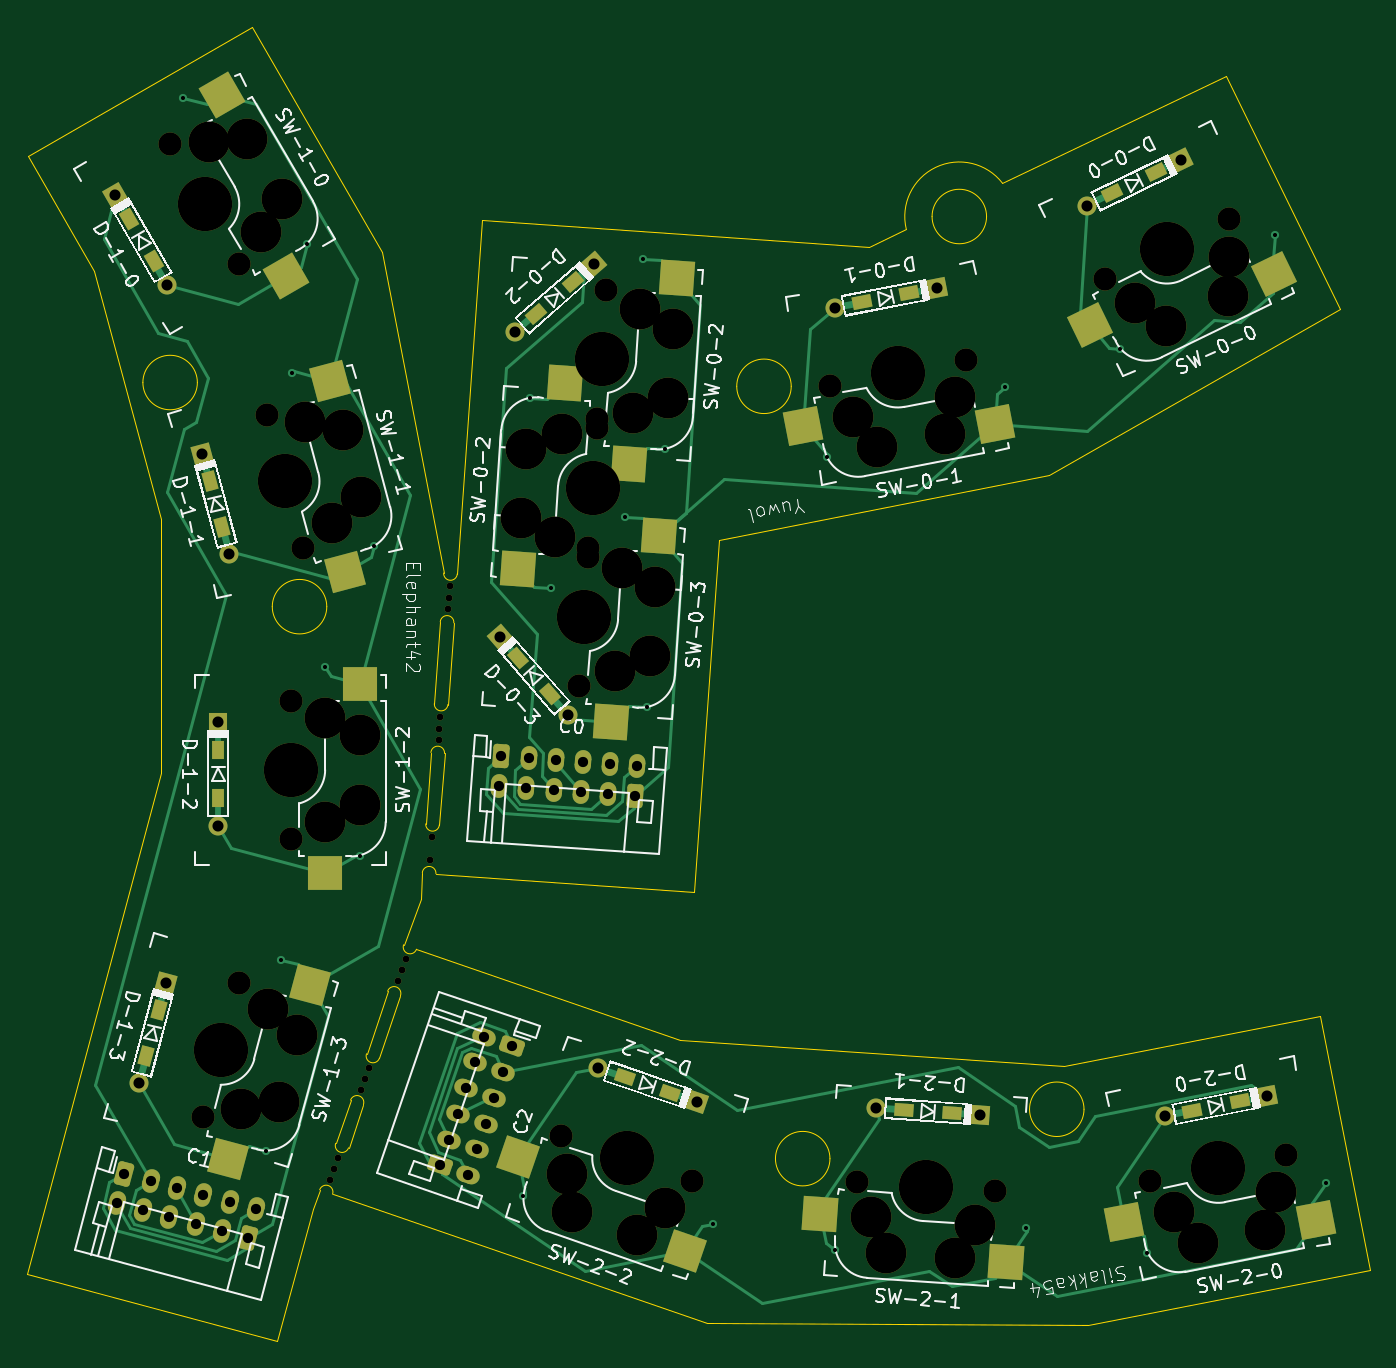
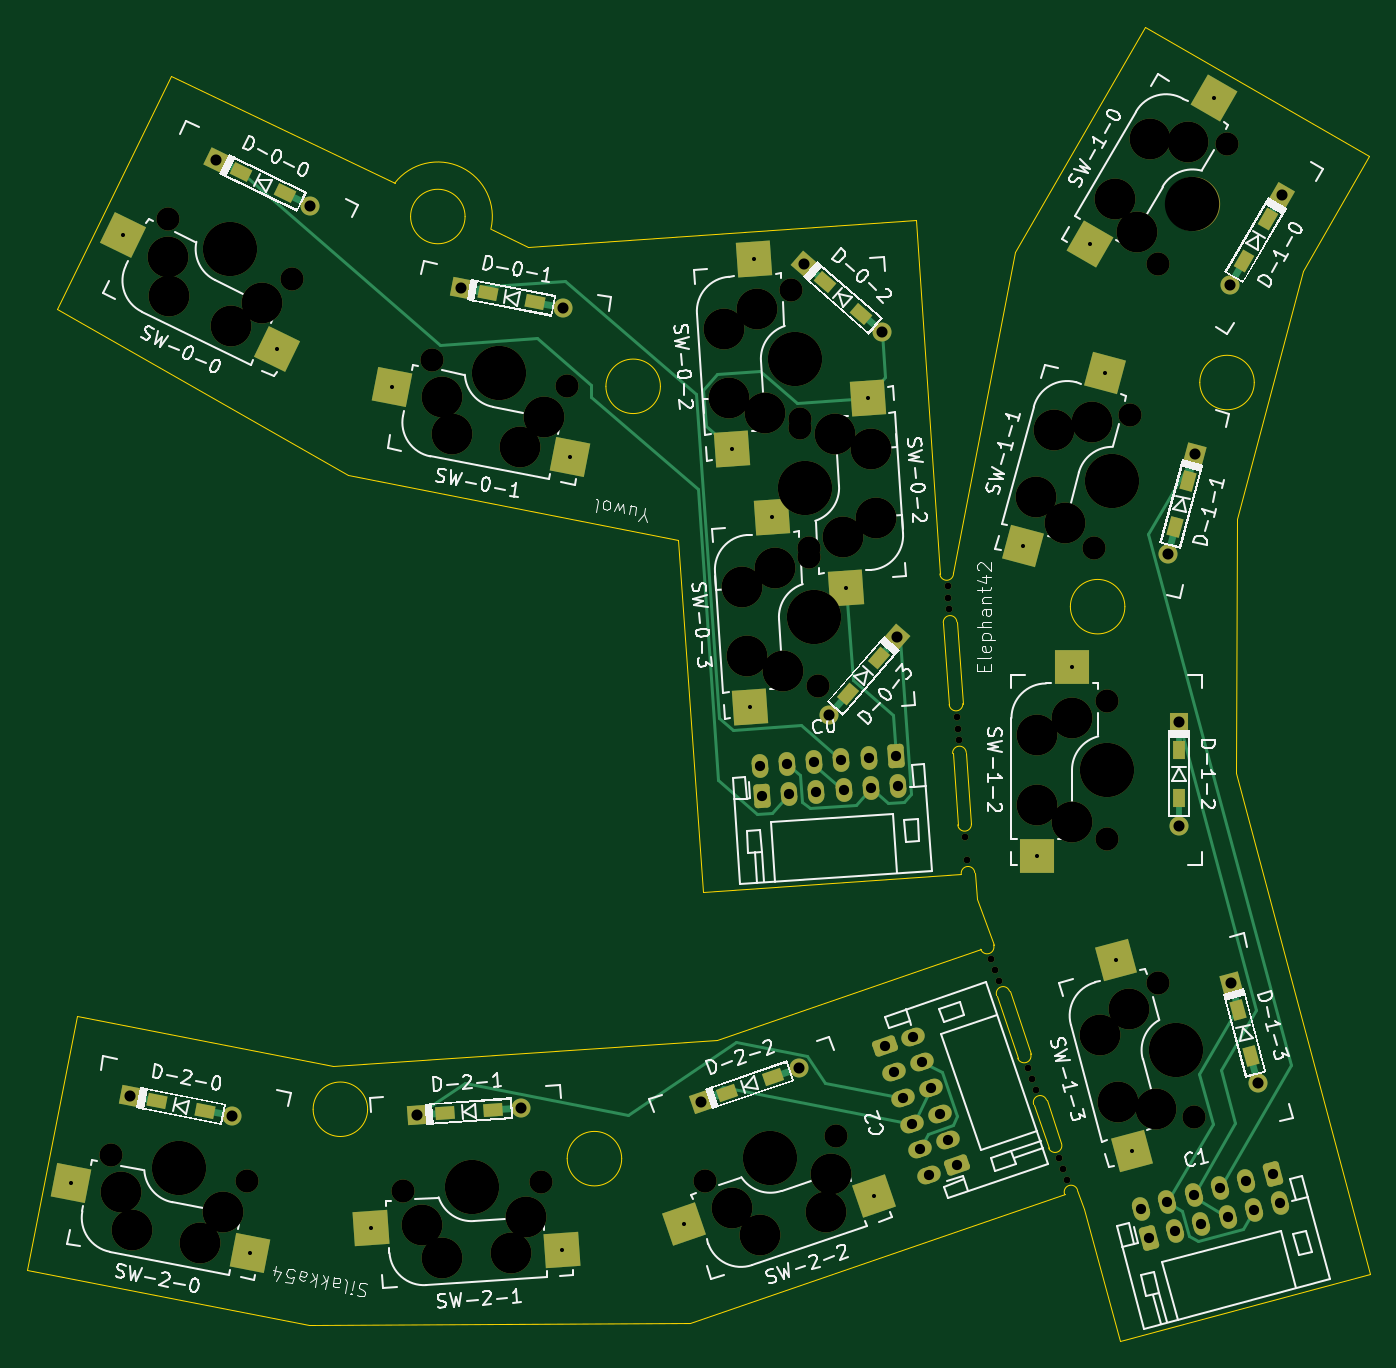
Circuit board: 11 layer files. Board 98.5 x 96.4 mm.
- bottom_copper: thumb_bundle_3-B_Cu.gbr (16105 bytes)
- bottom_mask: thumb_bundle_3-B_Mask.gbr (9735 bytes)
- paste: thumb_bundle_3-B_Paste.gbr (3285 bytes)
- bottom_silk: thumb_bundle_3-B_Silkscreen.gbr (84964 bytes)
- outline: thumb_bundle_3-Edge_Cuts.gbr (4135 bytes)
- top_copper: thumb_bundle_3-F_Cu.gbr (22124 bytes)
- top_mask: thumb_bundle_3-F_Mask.gbr (9733 bytes)
- paste: thumb_bundle_3-F_Paste.gbr (3283 bytes)
- top_silk: thumb_bundle_3-F_Silkscreen.gbr (85042 bytes)
- drill: thumb_bundle_3-NPTH.drl (2140 bytes)
- drill: thumb_bundle_3-PTH.drl (1757 bytes)

=== bottom_copper: thumb_bundle_3-B_Cu.gbr (16105 bytes, source omitted) ===
=== bottom_mask: thumb_bundle_3-B_Mask.gbr (9735 bytes, source omitted) ===
=== paste: thumb_bundle_3-B_Paste.gbr ===
%TF.GenerationSoftware,KiCad,Pcbnew,10.0.2*%
%TF.CreationDate,2026-11-20T10:54:44+09:00*%
%TF.ProjectId,thumb_bundle_3,7468756d-625f-4627-956e-646c655f332e,rev?*%
%TF.SameCoordinates,Original*%
%TF.FileFunction,Paste,Bot*%
%TF.FilePolarity,Positive*%
%FSLAX46Y46*%
G04 Gerber Fmt 4.6, Leading zero omitted, Abs format (unit mm)*
G04 Created by KiCad (PCBNEW 10.0.2) date 2026-11-20 10:54:44*
%MOMM*%
%LPD*%
G01*
G04 APERTURE LIST*
G04 Aperture macros list*
%AMRotRect*
0 Rectangle, with rotation*
0 The origin of the aperture is its center*
0 $1 length*
0 $2 width*
0 $3 Rotation angle, in degrees counterclockwise*
0 Add horizontal line*
21,1,$1,$2,0,0,$3*%
G04 Aperture macros list end*
%ADD10RotRect,1.400000X0.940000X176.000000*%
%ADD11RotRect,2.550000X2.500000X341.000000*%
%ADD12R,0.940000X1.400000*%
%ADD13RotRect,1.400000X0.940000X311.000000*%
%ADD14R,2.500000X2.550000*%
%ADD15RotRect,1.400000X0.940000X285.000000*%
%ADD16RotRect,1.400000X0.940000X161.000000*%
%ADD17RotRect,2.550000X2.500000X11.000000*%
%ADD18RotRect,1.400000X0.940000X255.000000*%
%ADD19RotRect,2.550000X2.500000X86.000000*%
%ADD20RotRect,2.550000X2.500000X105.000000*%
%ADD21RotRect,1.400000X0.940000X191.000000*%
%ADD22RotRect,2.550000X2.500000X26.000000*%
%ADD23RotRect,2.550000X2.500000X356.000000*%
%ADD24RotRect,1.400000X0.940000X206.000000*%
%ADD25RotRect,1.400000X0.940000X300.000000*%
%ADD26RotRect,1.400000X0.940000X221.000000*%
%ADD27RotRect,2.550000X2.500000X75.000000*%
%ADD28RotRect,2.550000X2.500000X266.000000*%
%ADD29RotRect,2.550000X2.500000X120.000000*%
G04 APERTURE END LIST*
D10*
%TO.C,D-2-1*%
X89310054Y-97387777D03*
X85768702Y-97140141D03*
%TD*%
D11*
%TO.C,SW-2-2*%
X57821669Y-103454688D03*
X71744045Y-105562188D03*
%TD*%
D12*
%TO.C,D-1-2*%
X35433098Y-70714006D03*
X35433098Y-74264004D03*
%TD*%
D13*
%TO.C,D-0-3*%
X57422368Y-63950313D03*
X59751382Y-66629543D03*
%TD*%
D14*
%TO.C,SW-1-2*%
X45814982Y-78490131D03*
X43274983Y-64640131D03*
%TD*%
D15*
%TO.C,D-1-1*%
X34792443Y-50960546D03*
X35711249Y-54389584D03*
%TD*%
D16*
%TO.C,D-2-2*%
X68616142Y-95886870D03*
X65259558Y-94731114D03*
%TD*%
D17*
%TO.C,SW-0-1*%
X80100207Y-49237140D03*
X93211088Y-44101101D03*
%TD*%
D18*
%TO.C,D-1-3*%
X31052952Y-89792142D03*
X30134146Y-93221178D03*
%TD*%
D19*
%TO.C,SW-0-3*%
X66877942Y-67603091D03*
X65310260Y-53609652D03*
%TD*%
D20*
%TO.C,SW-1-1*%
X46854297Y-55781232D03*
X40816203Y-43060560D03*
%TD*%
D21*
%TO.C,D-2-0*%
X110420610Y-96534615D03*
X106935836Y-97211991D03*
%TD*%
D22*
%TO.C,SW-0-0*%
X101641512Y-41278034D03*
X112976348Y-32923655D03*
%TD*%
D23*
%TO.C,SW-2-1*%
X80724354Y-107411875D03*
X94717792Y-105844194D03*
%TD*%
D24*
%TO.C,D-0-0*%
X104250385Y-28323980D03*
X101059663Y-29880208D03*
%TD*%
D25*
%TO.C,D-1-0*%
X28901171Y-31775378D03*
X30676173Y-34849768D03*
%TD*%
D26*
%TO.C,D-0-2*%
X61441741Y-36374236D03*
X58762519Y-38703240D03*
%TD*%
D21*
%TO.C,D-0-1*%
X86157565Y-37198971D03*
X82672795Y-37876333D03*
%TD*%
D19*
%TO.C,SW-0-2*%
X68203330Y-48649348D03*
X66635648Y-34655909D03*
%TD*%
D27*
%TO.C,SW-1-3*%
X38905779Y-100162797D03*
X40036972Y-86127328D03*
%TD*%
D28*
%TO.C,SW-0-2*%
X58282931Y-44868147D03*
X59850613Y-58861586D03*
%TD*%
D17*
%TO.C,SW-2-0*%
X103635468Y-107626494D03*
X116746352Y-102490460D03*
%TD*%
D29*
%TO.C,SW-1-0*%
X41973241Y-33564857D03*
X32848537Y-22840403D03*
%TD*%
M02*

=== bottom_silk: thumb_bundle_3-B_Silkscreen.gbr (84964 bytes, source omitted) ===
=== outline: thumb_bundle_3-Edge_Cuts.gbr (4135 bytes, source omitted) ===
=== top_copper: thumb_bundle_3-F_Cu.gbr (22124 bytes, source omitted) ===
=== top_mask: thumb_bundle_3-F_Mask.gbr (9733 bytes, source omitted) ===
=== paste: thumb_bundle_3-F_Paste.gbr ===
%TF.GenerationSoftware,KiCad,Pcbnew,10.0.2*%
%TF.CreationDate,2026-11-20T10:54:44+09:00*%
%TF.ProjectId,thumb_bundle_3,7468756d-625f-4627-956e-646c655f332e,rev?*%
%TF.SameCoordinates,Original*%
%TF.FileFunction,Paste,Top*%
%TF.FilePolarity,Positive*%
%FSLAX46Y46*%
G04 Gerber Fmt 4.6, Leading zero omitted, Abs format (unit mm)*
G04 Created by KiCad (PCBNEW 10.0.2) date 2026-11-20 10:54:44*
%MOMM*%
%LPD*%
G01*
G04 APERTURE LIST*
G04 Aperture macros list*
%AMRotRect*
0 Rectangle, with rotation*
0 The origin of the aperture is its center*
0 $1 length*
0 $2 width*
0 $3 Rotation angle, in degrees counterclockwise*
0 Add horizontal line*
21,1,$1,$2,0,0,$3*%
G04 Aperture macros list end*
%ADD10RotRect,1.400000X0.940000X356.000000*%
%ADD11RotRect,2.550000X2.500000X161.000000*%
%ADD12R,0.940000X1.400000*%
%ADD13RotRect,1.400000X0.940000X131.000000*%
%ADD14R,2.500000X2.550000*%
%ADD15RotRect,1.400000X0.940000X105.000000*%
%ADD16RotRect,1.400000X0.940000X341.000000*%
%ADD17RotRect,2.550000X2.500000X191.000000*%
%ADD18RotRect,1.400000X0.940000X75.000000*%
%ADD19RotRect,2.550000X2.500000X266.000000*%
%ADD20RotRect,2.550000X2.500000X285.000000*%
%ADD21RotRect,1.400000X0.940000X11.000000*%
%ADD22RotRect,2.550000X2.500000X206.000000*%
%ADD23RotRect,2.550000X2.500000X176.000000*%
%ADD24RotRect,1.400000X0.940000X26.000000*%
%ADD25RotRect,1.400000X0.940000X120.000000*%
%ADD26RotRect,1.400000X0.940000X41.000000*%
%ADD27RotRect,2.550000X2.500000X255.000000*%
%ADD28RotRect,2.550000X2.500000X86.000000*%
%ADD29RotRect,2.550000X2.500000X300.000000*%
G04 APERTURE END LIST*
D10*
%TO.C,D-2-1*%
X89310054Y-97387777D03*
X85768702Y-97140141D03*
%TD*%
D11*
%TO.C,SW-2-2*%
X57447806Y-100639600D03*
X69716298Y-107550333D03*
%TD*%
D12*
%TO.C,D-1-2*%
X35433098Y-70714006D03*
X35433098Y-74264004D03*
%TD*%
D13*
%TO.C,D-0-3*%
X57422368Y-63950313D03*
X59751382Y-66629543D03*
%TD*%
D14*
%TO.C,SW-1-2*%
X43274982Y-79760130D03*
X45814980Y-65910132D03*
%TD*%
D15*
%TO.C,D-1-1*%
X34792443Y-50960546D03*
X35711249Y-54389584D03*
%TD*%
D16*
%TO.C,D-2-2*%
X68616142Y-95886870D03*
X65259558Y-94731114D03*
%TD*%
D17*
%TO.C,SW-0-1*%
X78368890Y-46986132D03*
X92449075Y-46836761D03*
%TD*%
D18*
%TO.C,D-1-3*%
X31052952Y-89792142D03*
X30134146Y-93221178D03*
%TD*%
D19*
%TO.C,SW-0-3*%
X64255542Y-68692819D03*
X67755482Y-55053743D03*
%TD*%
D20*
%TO.C,SW-1-1*%
X44729547Y-57665360D03*
X43598353Y-43629886D03*
%TD*%
D21*
%TO.C,D-2-0*%
X110420610Y-96534615D03*
X106935836Y-97211991D03*
%TD*%
D22*
%TO.C,SW-0-0*%
X99386584Y-39551828D03*
X112948346Y-35763323D03*
%TD*%
D23*
%TO.C,SW-2-1*%
X79634623Y-104789473D03*
X93273709Y-108289409D03*
%TD*%
D24*
%TO.C,D-0-0*%
X104250385Y-28323980D03*
X101059663Y-29880208D03*
%TD*%
D25*
%TO.C,D-1-0*%
X28901171Y-31775378D03*
X30676173Y-34849768D03*
%TD*%
D26*
%TO.C,D-0-2*%
X61441741Y-36374236D03*
X58762519Y-38703240D03*
%TD*%
D21*
%TO.C,D-0-1*%
X86157565Y-37198971D03*
X82672795Y-37876333D03*
%TD*%
D19*
%TO.C,SW-0-2*%
X65580930Y-49739076D03*
X69080870Y-36100000D03*
%TD*%
D27*
%TO.C,SW-1-3*%
X36123626Y-100732125D03*
X42161721Y-88011453D03*
%TD*%
D28*
%TO.C,SW-0-2*%
X60905331Y-43778419D03*
X57405391Y-57417495D03*
%TD*%
D17*
%TO.C,SW-2-0*%
X101904147Y-105375489D03*
X115984342Y-105226115D03*
%TD*%
D29*
%TO.C,SW-1-0*%
X40408537Y-35934709D03*
X35683239Y-22670255D03*
%TD*%
M02*

=== top_silk: thumb_bundle_3-F_Silkscreen.gbr (85042 bytes, source omitted) ===
=== drill: thumb_bundle_3-NPTH.drl ===
M48
; DRILL file KiCad 10.0.2 date 2026-11-20T10:54:41
; FORMAT={-:-/ absolute / metric / decimal}
; #@! TF.CreationDate,2026-11-20T10:54:41+09:00
; #@! TF.GenerationSoftware,Kicad,Pcbnew,10.0.2
; #@! TF.FileFunction,NonPlated,1,2,NPTH
FMAT,2
METRIC
; #@! TA.AperFunction,NonPlated,NPTH,ComponentDrill
T1C0.500
; #@! TA.AperFunction,NonPlated,NPTH,ComponentDrill
T2C1.702
; #@! TA.AperFunction,NonPlated,NPTH,ComponentDrill
T3C3.000
; #@! TA.AperFunction,NonPlated,NPTH,ComponentDrill
T4C3.988
%
G90
G05
T1
X43.642Y-102.28
X43.933Y-101.482
X44.224Y-100.683
X45.908Y-95.7
X46.199Y-94.901
X46.489Y-94.102
X48.629Y-87.7
X48.92Y-86.901
X49.21Y-86.103
X50.975Y-78.837
X51.094Y-77.141
X51.605Y-70.007
X51.664Y-69.159
X51.724Y-68.311
X52.29Y-60.42
X52.349Y-59.572
X52.408Y-58.724
T2
X31.889Y-26.258
X34.312Y-97.679
X36.942Y-87.865
X36.969Y-35.057
X39.005Y-46.113
X40.735Y-67.12
X40.735Y-77.28
X41.634Y-55.927
X60.62Y-99.045
X61.895Y-66.042
X62.557Y-56.565
X62.603Y-55.906
X63.22Y-47.088
X63.266Y-46.43
X63.929Y-36.953
X70.226Y-102.353
X80.319Y-44.02
X82.286Y-102.429
X90.292Y-42.081
X92.421Y-103.137
X100.502Y-36.182
X103.854Y-102.409
X109.634Y-31.728
X113.827Y-100.47
T3
X34.724Y-26.088
X37.094Y-97.11
X37.558Y-25.918
X38.534Y-32.687
X39.066Y-89.75
X39.876Y-96.541
X40.098Y-30.317
X41.191Y-91.634
X41.787Y-46.683
X43.275Y-68.39
X43.275Y-76.01
X43.759Y-54.043
X44.569Y-47.252
X45.815Y-69.66
X45.815Y-74.74
X45.884Y-52.159
X57.667Y-53.677
X58.021Y-48.609
X60.112Y-55.121
X60.644Y-47.519
X60.994Y-101.86
X61.367Y-104.676
X64.517Y-64.952
X65.049Y-57.351
X65.843Y-45.998
X66.171Y-106.329
X66.374Y-38.397
X67.14Y-63.862
X67.494Y-58.795
X68.198Y-104.341
X68.465Y-44.908
X68.819Y-39.841
X82.05Y-46.271
X83.375Y-105.051
X83.781Y-48.522
X84.465Y-107.673
X88.768Y-47.552
X89.53Y-44.817
X89.533Y-108.028
X90.977Y-105.583
X102.757Y-37.908
X105.012Y-39.634
X105.585Y-104.66
X107.317Y-106.911
X109.578Y-37.407
X109.606Y-34.568
X112.303Y-105.942
X113.065Y-103.206
T4
X34.429Y-30.658
X35.627Y-92.772
X40.319Y-51.02
X40.735Y-72.2
X62.249Y-60.974
X62.912Y-51.497
X63.574Y-42.02
X65.423Y-100.699
X85.305Y-43.05
X87.353Y-102.783
X105.068Y-33.955
X108.841Y-101.44
M30

=== drill: thumb_bundle_3-PTH.drl ===
M48
; DRILL file KiCad 10.0.2 date 2026-11-20T10:54:41
; FORMAT={-:-/ absolute / metric / decimal}
; #@! TF.CreationDate,2026-11-20T10:54:41+09:00
; #@! TF.GenerationSoftware,Kicad,Pcbnew,10.0.2
; #@! TF.FileFunction,Plated,1,2,PTH
FMAT,2
METRIC
; #@! TA.AperFunction,Plated,PTH,ViaDrill
T1C0.300
; #@! TA.AperFunction,Plated,PTH,ComponentDrill
T2C0.750
; #@! TA.AperFunction,Plated,PTH,ComponentDrill
T3C0.813
%
G90
G05
T1
X32.849Y-22.84
X38.906Y-100.163
X40.037Y-86.127
X40.816Y-43.061
X41.973Y-33.565
X43.275Y-64.64
X45.815Y-78.49
X46.854Y-55.781
X57.822Y-103.455
X58.283Y-44.868
X59.851Y-58.862
X65.31Y-53.61
X66.636Y-34.656
X66.878Y-67.603
X68.203Y-48.649
X71.744Y-105.562
X80.1Y-49.237
X80.724Y-107.412
X93.211Y-44.101
X94.718Y-105.844
X101.642Y-41.278
X103.635Y-107.626
X112.976Y-32.924
X116.746Y-102.49
T2
X27.977Y-103.954
X28.541Y-101.848
X29.909Y-104.472
X30.473Y-102.366
X31.841Y-104.989
X32.405Y-102.884
X33.773Y-105.507
X34.337Y-103.401
X35.704Y-106.025
X36.269Y-103.919
X37.636Y-106.542
X38.201Y-104.436
X51.692Y-101.232
X52.343Y-99.341
X52.994Y-97.45
X53.645Y-95.559
X53.753Y-101.942
X54.297Y-93.668
X54.404Y-100.051
X54.948Y-91.777
X55.055Y-98.16
X55.707Y-96.269
X56.056Y-73.387
X56.209Y-71.212
X56.358Y-94.378
X57.009Y-92.487
X58.052Y-73.526
X58.204Y-71.352
X60.047Y-73.666
X60.199Y-71.491
X62.042Y-73.805
X62.194Y-71.631
X64.037Y-73.945
X64.189Y-71.77
X66.032Y-74.084
X66.184Y-71.91
T3
X27.884Y-30.013
X29.607Y-95.187
X31.58Y-87.826
X31.694Y-36.612
X34.266Y-48.995
X35.433Y-68.679
X35.433Y-76.299
X36.238Y-56.355
X56.087Y-62.414
X57.227Y-40.038
X61.086Y-68.165
X62.978Y-35.039
X63.335Y-94.069
X70.54Y-96.549
X80.675Y-38.265
X83.739Y-96.998
X88.155Y-36.811
X91.34Y-97.53
X99.231Y-30.772
X104.938Y-97.6
X106.079Y-27.432
X112.418Y-96.146
M30
